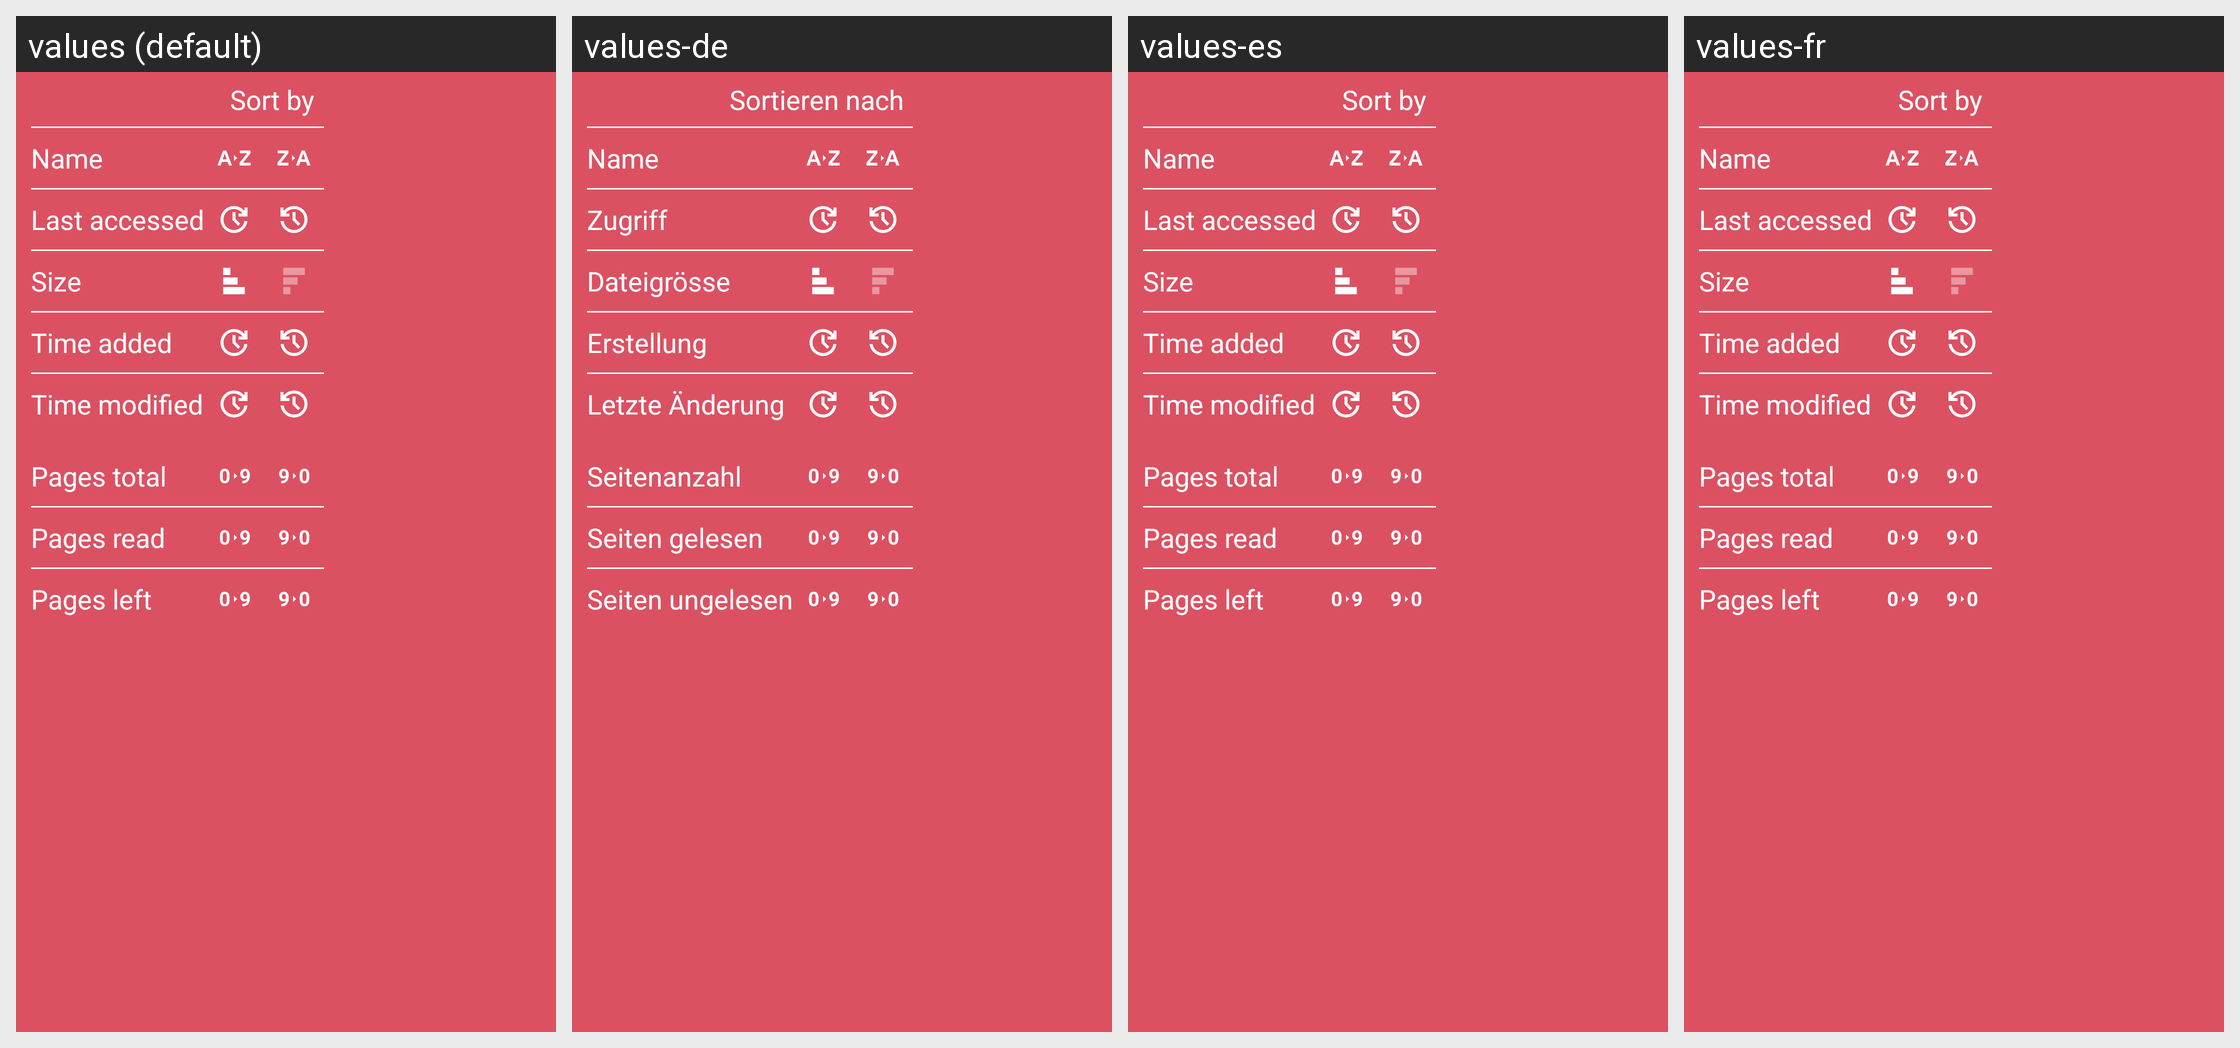

Translations of the strings shown on this Android screen, per locale in the grid:
Android screen res/layout/layout_librarybrowser_sort.xml rendered under 4 locales, left to right: values (default), values-de, values-es, values-fr. Device: Nexus 5 (rendered at 1080×1920; each locale shown at half size, 540×960, under a caption strip naming it); theme AppThemeDayNight.
Strings drawn on this screen, with the default value and each locale's value (text and hints the layout hard-codes, and strings that could not be matched under every locale, appear in the picture but are not listed):

menu_sort_by
  values: Sort by
  values-de: Sortieren nach
  values-es: Sort by  [not translated; the default value is used]
  values-fr: Sort by  [not translated; the default value is used]

menu_browser_sort_name
  values: Name
  values-de: Name
  values-es: Name  [not translated; the default value is used]
  values-fr: Name  [not translated; the default value is used]

menu_browser_sort_access
  values: Last accessed
  values-de: Zugriff
  values-es: Last accessed  [not translated; the default value is used]
  values-fr: Last accessed  [not translated; the default value is used]

menu_browser_sort_size
  values: Size
  values-de: Dateigrösse
  values-es: Size  [not translated; the default value is used]
  values-fr: Size  [not translated; the default value is used]

menu_sort_creation
  values: Time added
  values-de: Erstellung
  values-es: Time added  [not translated; the default value is used]
  values-fr: Time added  [not translated; the default value is used]

menu_sort_modified
  values: Time modified
  values-de: Letzte Änderung
  values-es: Time modified  [not translated; the default value is used]
  values-fr: Time modified  [not translated; the default value is used]

menu_browser_sort_pages_total
  values: Pages total
  values-de: Seitenanzahl
  values-es: Pages total  [not translated; the default value is used]
  values-fr: Pages total  [not translated; the default value is used]

menu_browser_sort_pages_read
  values: Pages read
  values-de: Seiten gelesen
  values-es: Pages read  [not translated; the default value is used]
  values-fr: Pages read  [not translated; the default value is used]

menu_browser_sort_pages_left
  values: Pages left
  values-de: Seiten ungelesen
  values-es: Pages left  [not translated; the default value is used]
  values-fr: Pages left  [not translated; the default value is used]
